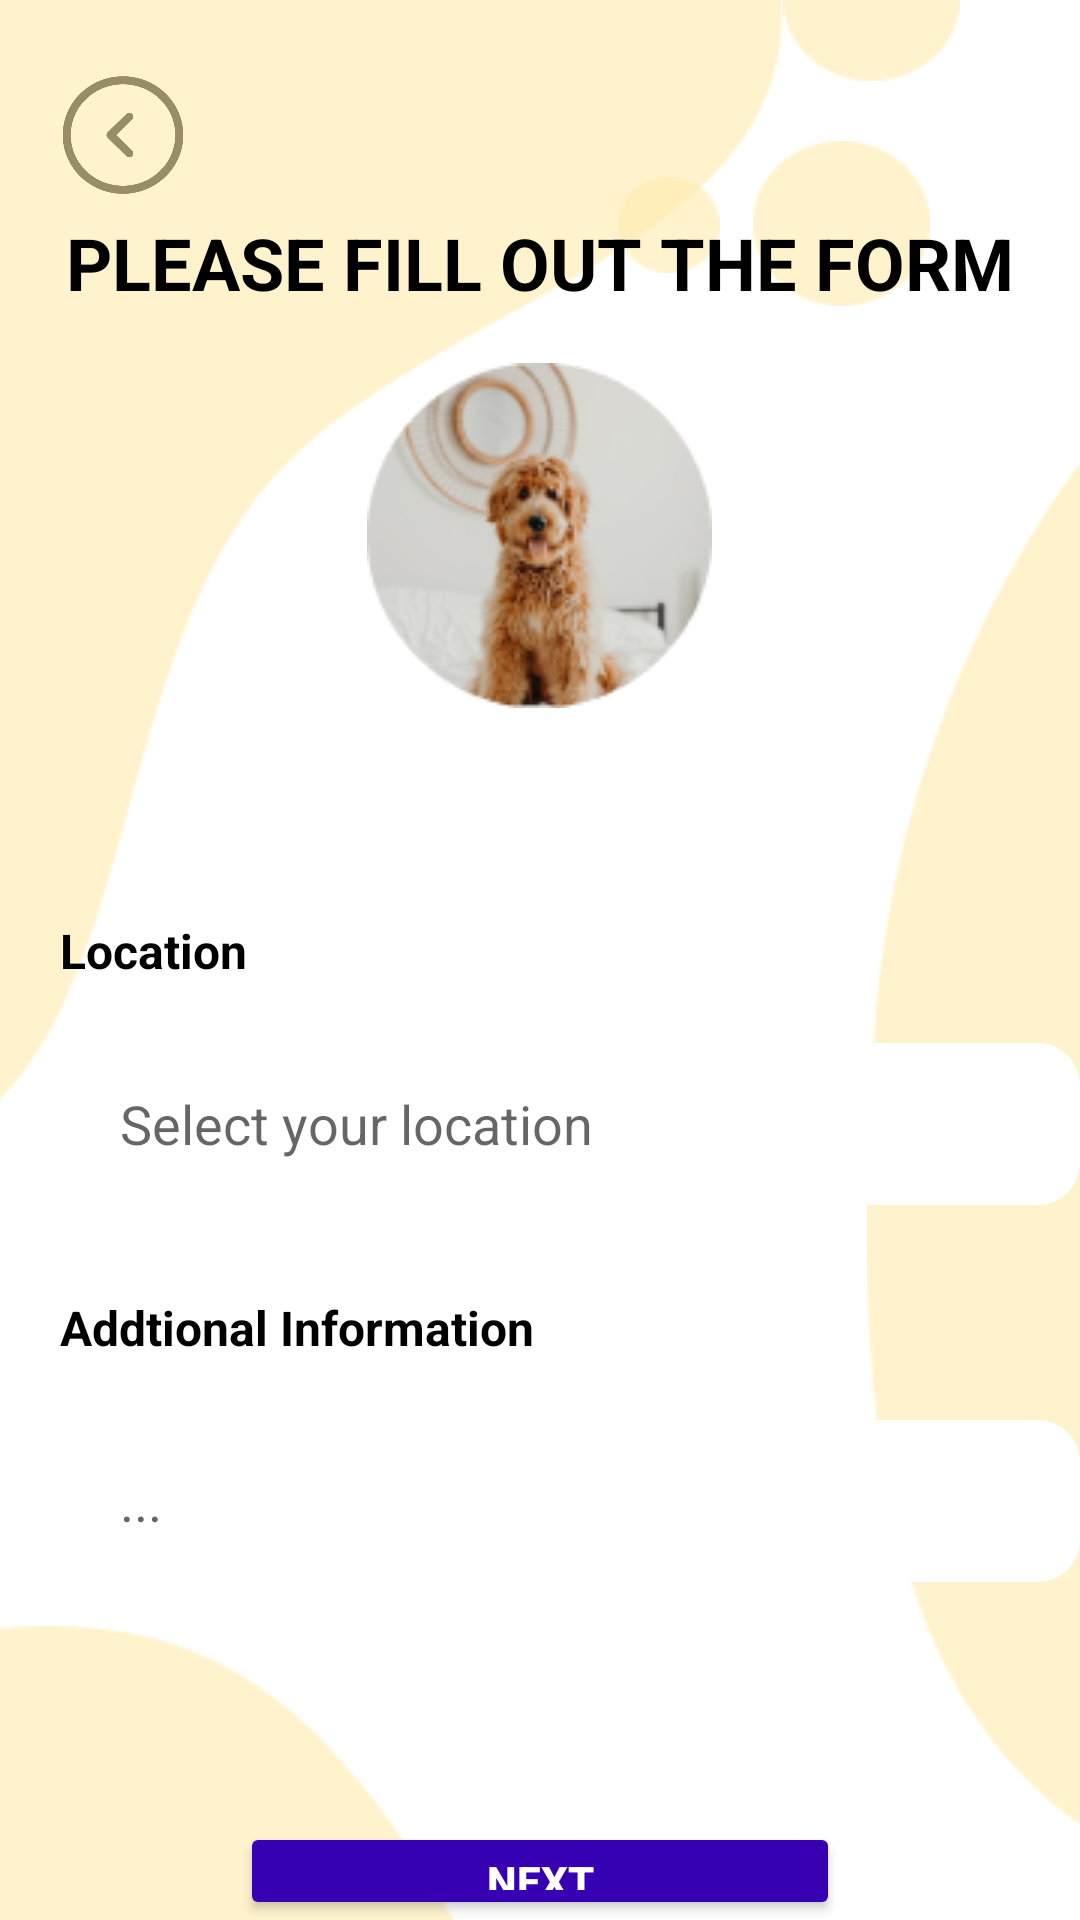

Produce the Android XML layout that renders to this screen, including the resource entries it uses.
<!-- AndroidManifest.xml: application theme Theme.PetFamily -->
<!-- res/layout/fragment_nextform.xml -->
<?xml version="1.0" encoding="utf-8"?>
<RelativeLayout xmlns:android="http://schemas.android.com/apk/res/android"
    xmlns:tools="http://schemas.android.com/tools"
    android:layout_width="match_parent"
    android:layout_height="match_parent"
    tools:context=".NextformFragment">

    

    <ImageView
        android:layout_width="50dp"
        android:layout_height="60dp"
        android:layout_alignParentLeft="true"
        android:layout_alignParentTop="true"
        android:layout_marginLeft="16dp"
        android:layout_marginTop="15dp"
        android:src="@drawable/back"
        android:id="@+id/F2_img"/>

    <ImageView
        android:id="@+id/F2_img1"
        android:layout_width="wrap_content"
        android:layout_height="wrap_content"
        android:layout_alignParentLeft="true"
        android:layout_alignParentTop="true"
        android:layout_marginLeft="-12dp"
        android:layout_marginTop="-3dp"
        android:src="@drawable/asset2" />

    <ImageView
        android:layout_width="wrap_content"
        android:layout_height="wrap_content"
        android:src="@drawable/asset3"
        android:layout_marginRight="40dp"
        android:layout_alignParentRight="true"
        android:id="@+id/F2_img2"/>

    <ImageView
        android:layout_width="wrap_content"
        android:layout_height="wrap_content"
        android:src="@drawable/asset4"
        android:layout_marginRight="30dp"
        android:layout_alignParentRight="true"
        android:layout_below="@+id/F2_img2"
        android:padding="20dp"
        android:id="@+id/F2_img3"/>

    <ImageView
        android:layout_width="wrap_content"
        android:layout_height="wrap_content"
        android:layout_below="@+id/F2_img2"
        android:layout_alignParentRight="true"
        android:layout_marginTop="32dp"
        android:layout_marginRight="120dp"
        android:src="@drawable/asset5"
        android:id="@+id/F2_img4"/>

    <ImageView
        android:layout_width="wrap_content"
        android:layout_height="wrap_content"
        android:src="@drawable/assetdog1"
        android:layout_centerHorizontal="true"
        android:layout_below="@+id/F2_img4"
        android:layout_marginTop="30dp"
        android:id="@+id/F2_img5" />

    <TextView
        android:id="@+id/F2_txt1"
        android:layout_width="wrap_content"
        android:layout_height="wrap_content"
        android:layout_below="@+id/F2_img4"
        android:layout_centerHorizontal="true"
        android:layout_marginTop="-20dp"
        android:textColor="@color/black"
        android:textStyle="bold"
        android:text="PLEASE FILL OUT THE FORM"
        android:textSize="24dp" />

    <ImageView
        android:layout_width="wrap_content"
        android:layout_height="wrap_content"
        android:src="@drawable/asset6"
        android:layout_alignParentRight="true"
        android:id="@+id/F2_img7"
        />

    <ImageView
        android:layout_width="wrap_content"
        android:layout_height="wrap_content"
        android:src="@drawable/asset7"
        android:layout_alignParentBottom="true"
        android:layout_marginLeft="-20dp"
        android:id="@+id/F2_img8"
        />

    <ImageView
        android:layout_width="wrap_content"
        android:layout_height="wrap_content"
        android:layout_alignParentRight="true"
        android:layout_below="@+id/F2_img7"
        android:layout_marginTop="40dp"
        android:src="@drawable/asset8" />

    <ImageView
        android:layout_width="wrap_content"
        android:layout_height="wrap_content"
        android:src="@drawable/line"
        android:layout_centerHorizontal="true"
        android:layout_below="@id/F2_img7"
        android:layout_marginTop="80dp"
        android:id="@+id/F_img9"/>


    <TextView
        android:id="@+id/F2_txt2"
        android:layout_width="wrap_content"
        android:layout_height="wrap_content"
        android:layout_below="@+id/F2_img5"
        android:layout_centerVertical="true"
        android:layout_marginLeft="20dp"
        android:layout_marginTop="70dp"
        android:text="Location"
        android:textColor="@color/black"
        android:textSize="16dp"
        android:textStyle="bold" />

    <EditText
        android:id="@+id/txt_location"
        android:layout_width="341dp"
        android:layout_height="54dp"
        android:layout_below="@+id/F2_txt2"
        android:layout_centerVertical="true"
        android:layout_marginLeft="30dp"
        android:layout_marginTop="20dp"
        android:background="@drawable/button_shape2"
        android:backgroundTint="@color/white"
        android:hint="Select your location"
        android:paddingLeft="10dp" />

    <TextView
        android:id="@+id/F_txt6"
        android:layout_width="wrap_content"
        android:layout_height="wrap_content"
        android:layout_below="@+id/txt_location"
        android:layout_centerVertical="true"
        android:layout_marginTop="30dp"
        android:layout_marginLeft="20dp"
        android:text="Addtional Information"
        android:textColor="@color/black"
        android:textSize="16dp"
        android:textStyle="bold" />

    <EditText
        android:id="@+id/txt_groomer"
        android:layout_width="341dp"
        android:layout_height="54dp"
        android:layout_below="@+id/F_txt6"
        android:layout_centerVertical="true"
        android:layout_marginLeft="30dp"
        android:layout_marginTop="20dp"
        android:background="@drawable/button_shape2"
        android:backgroundTint="@color/white"
        android:hint="..."
        android:paddingLeft="10dp" />

    <Button
        android:layout_width="wrap_content"
        android:layout_height="54dp"
        android:text="NEXT"
        android:layout_marginTop="80dp"
        android:layout_below="@+id/txt_groomer"
        android:layout_centerHorizontal="true"
        android:backgroundTint="@color/purple_700"
        android:textColor="@color/white"
        android:textStyle="bold"
        android:width="200dp"
        android:id="@+id/btn_Login"/>


</RelativeLayout>
<!-- resources referenced by this layout -->
<resources>
  <!-- drawable asset2: png bitmap (drawable, 3527 bytes) -->
  <!-- drawable asset3: png bitmap (drawable, 589 bytes) -->
  <!-- drawable asset4: png bitmap (drawable, 983 bytes) -->
  <!-- drawable asset5: png bitmap (drawable, 620 bytes) -->
  <!-- drawable asset6: png bitmap (drawable, 3148 bytes) -->
  <!-- drawable asset7: png bitmap (drawable, 1350 bytes) -->
  <!-- drawable asset8: png bitmap (drawable, 849 bytes) -->
  <!-- drawable assetdog1: png bitmap (drawable, 19480 bytes) -->
  <!-- drawable back: png bitmap (drawable, 8676 bytes) -->
  <!-- drawable button_shape2 (drawable) -->
  <?xml version="1.0" encoding="utf-8"?>
  <shape android:shape="rectangle" xmlns:android="http://schemas.android.com/apk/res/android">
      <solid android:color="@color/purple_500"/>
  
      <corners android:radius="14dp"/>
  
  </shape>
  <!-- drawable line: png bitmap (drawable, 193 bytes) -->
  <style name="Theme.PetFamily" parent="Theme.MaterialComponents.DayNight.DarkActionBar">
          
          <item name="colorPrimary">@color/purple_500</item>
          <item name="colorPrimaryVariant">@color/purple_700</item>
          <item name="colorOnPrimary">@color/white</item>
          
          <item name="colorSecondary">@color/teal_200</item>
          <item name="colorSecondaryVariant">@color/teal_700</item>
          <item name="colorOnSecondary">@color/black</item>
          
          <item name="android:statusBarColor">?attr/colorPrimaryVariant</item>
          
      </style>
  <!-- not gathered from this repository: default colours our renderer supplied (Android Studio template values) -->
  <color name="purple_500">#FF6200EE</color>
  <color name="purple_700">#FF3700B3</color>
  <color name="teal_200">#FF03DAC5</color>
  <color name="teal_700">#FF018786</color>
  <color name="black">#FF000000</color>
  <color name="white">#FFFFFFFF</color>
</resources>
